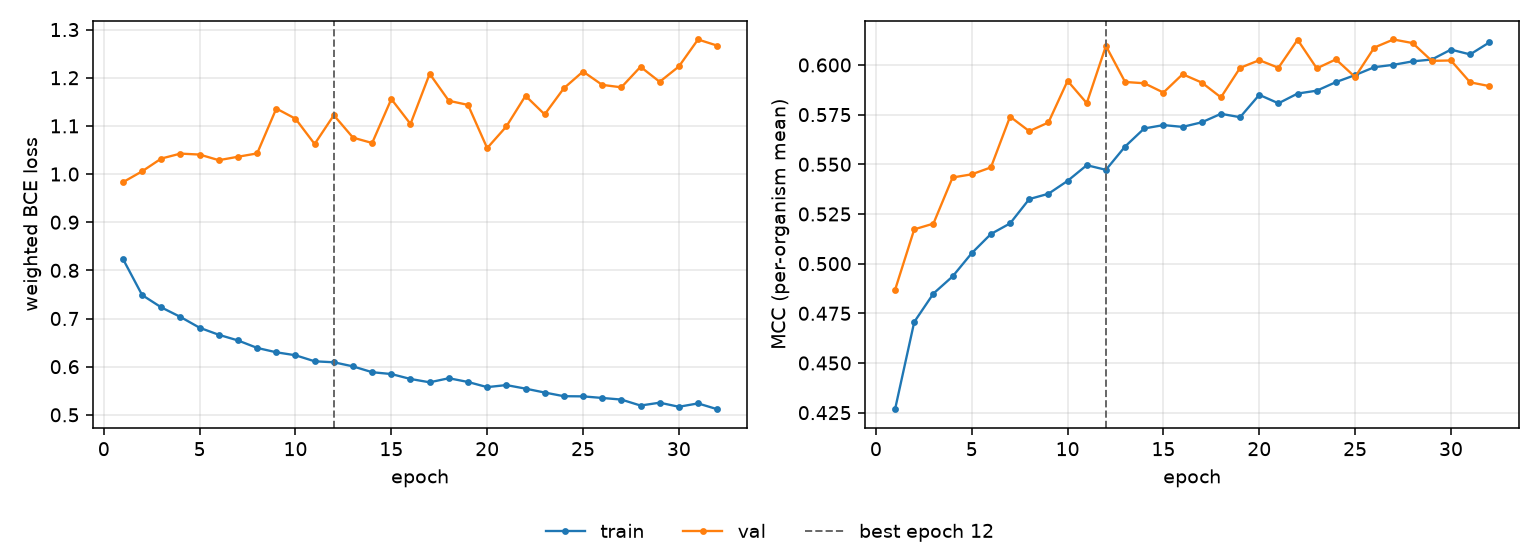

The file beside this chart, header and first rows:
epoch, tr_loss, vl_loss, tr_mcc, vl_mcc, is_best
1, 0.8236, 0.9831, 0.4267, 0.4868, False
2, 0.7487, 1.006, 0.4706, 0.5173, False
3, 0.7231, 1.032, 0.4849, 0.5201, False
4, 0.7032, 1.042, 0.4935, 0.5434, False
5, 0.6808, 1.04, 0.5053, 0.545, False
6, 0.6662, 1.029, 0.5149, 0.5484, False
7, 0.6544, 1.036, 0.5202, 0.574, False
8, 0.6389, 1.043, 0.5325, 0.5667, False
9, 0.6298, 1.136, 0.5352, 0.571, False
10, 0.6237, 1.115, 0.5416, 0.592, False
11, 0.6111, 1.062, 0.5495, 0.5808, False
12, 0.6091, 1.122, 0.5472, 0.6096, True
13, 0.6006, 1.076, 0.5589, 0.5914, False
14, 0.5885, 1.064, 0.568, 0.5908, False
15, 0.5847, 1.156, 0.5697, 0.5861, False
16, 0.5744, 1.104, 0.5688, 0.5953, False
17, 0.5675, 1.208, 0.5711, 0.5911, False
18, 0.576, 1.152, 0.5754, 0.5837, False
19, 0.5682, 1.144, 0.5737, 0.5985, False
20, 0.5575, 1.054, 0.5849, 0.6024, False
21, 0.5618, 1.099, 0.5807, 0.5986, False
22, 0.5544, 1.163, 0.5856, 0.6127, False
23, 0.5463, 1.124, 0.587, 0.5983, False
24, 0.5387, 1.178, 0.5914, 0.6028, False
25, 0.5383, 1.213, 0.5949, 0.5939, False
26, 0.535, 1.185, 0.5989, 0.6088, False
27, 0.5317, 1.18, 0.6001, 0.6128, False
28, 0.5193, 1.223, 0.6018, 0.611, False
29, 0.5252, 1.192, 0.6027, 0.6021, False
30, 0.5167, 1.223, 0.6077, 0.6022, False
31, 0.5237, 1.279, 0.6053, 0.5912, False
32, 0.5117, 1.267, 0.6113, 0.5894, False
